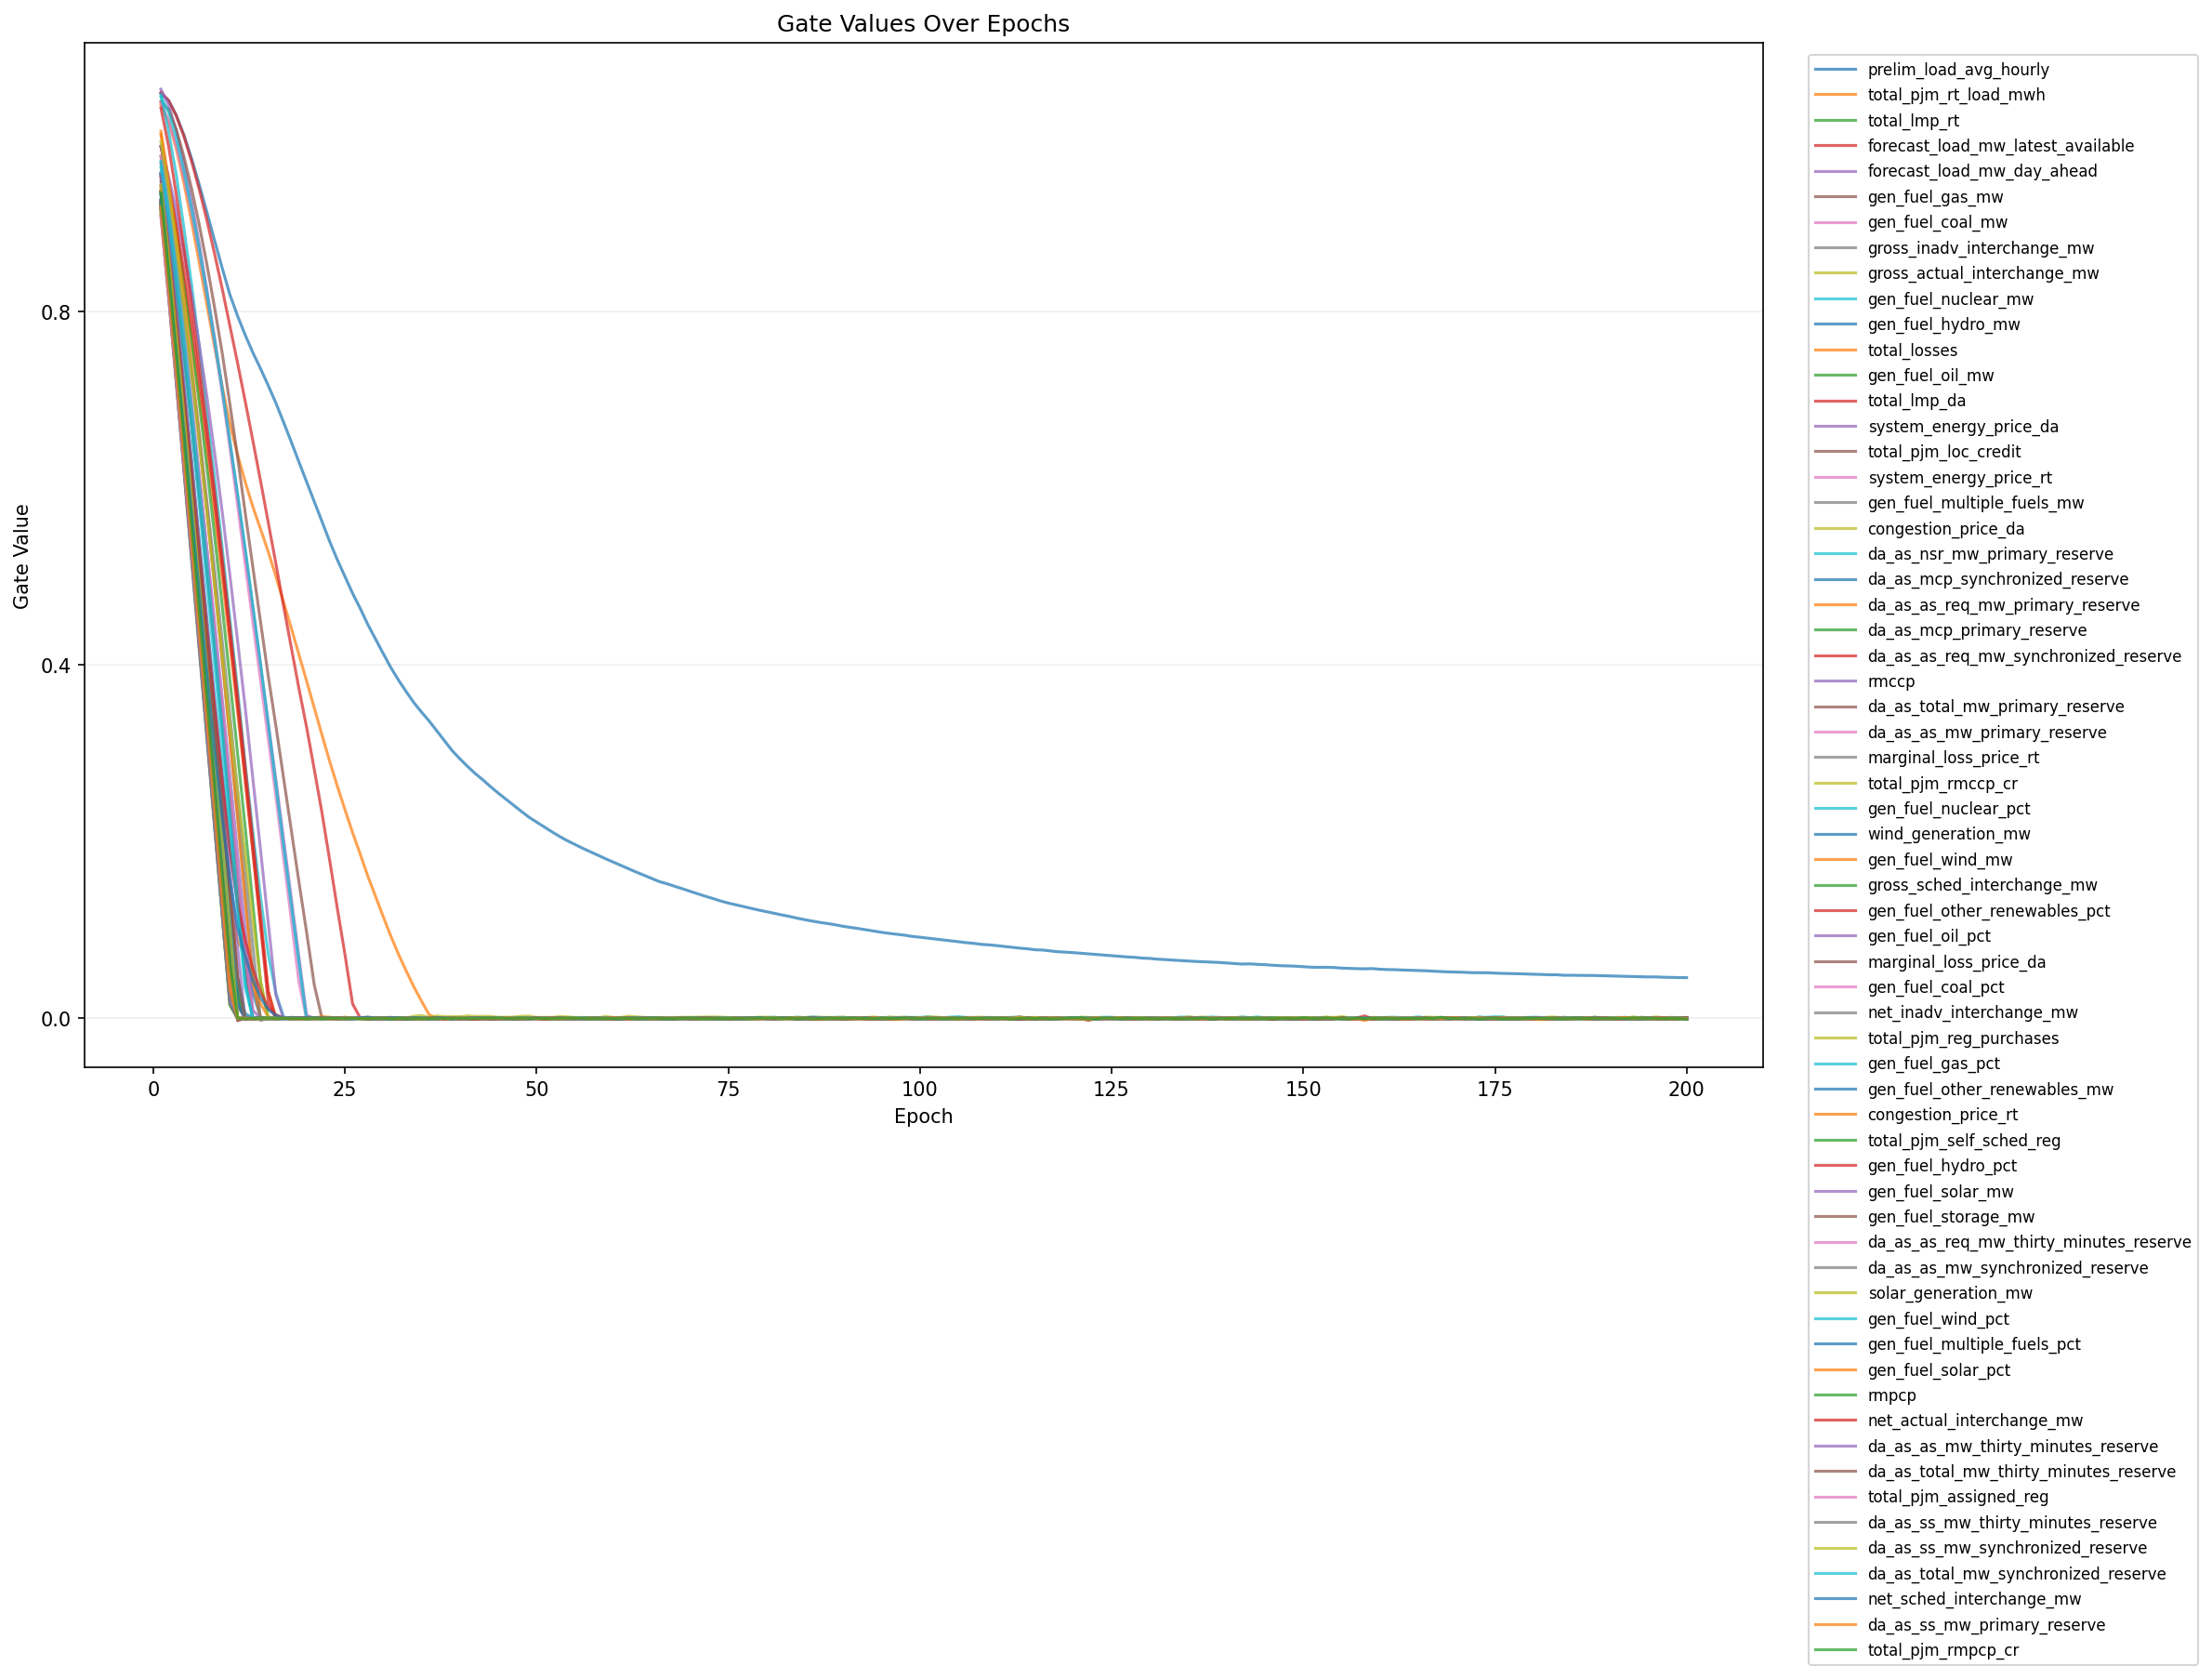

The file beside this chart, header and first rows:
epoch, feature_index, feature, gate
1, 1, prelim_load_avg_hourly, 1.047
1, 2, total_pjm_rt_load_mwh, 1.034
1, 3, total_lmp_rt, 0.9359
1, 4, forecast_load_mw_latest_available, 1.048
1, 5, forecast_load_mw_day_ahead, 1.051
1, 6, gen_fuel_gas_mw, 1.038
1, 7, gen_fuel_coal_mw, 1.036
1, 8, gross_inadv_interchange_mw, 0.9757
1, 9, gross_actual_interchange_mw, 0.9251
1, 10, gen_fuel_nuclear_mw, 1.045
1, 11, gen_fuel_hydro_mw, 0.9561
1, 12, total_losses, 1.004
1, 13, gen_fuel_oil_mw, 0.9869
1, 14, total_lmp_da, 0.9862
1, 15, system_energy_price_da, 0.9867
1, 16, total_pjm_loc_credit, 0.9249
1, 17, system_energy_price_rt, 0.9242
1, 18, gen_fuel_multiple_fuels_mw, 0.9679
1, 19, congestion_price_da, 0.9324
1, 20, da_as_nsr_mw_primary_reserve, 0.9225
1, 21, da_as_mcp_synchronized_reserve, 0.9561
1, 22, da_as_as_req_mw_primary_reserve, 1
1, 23, da_as_mcp_primary_reserve, 0.9183
1, 24, da_as_as_req_mw_synchronized_reserve, 0.9167
1, 25, rmccp, 0.9197
1, 26, da_as_total_mw_primary_reserve, 0.9261
1, 27, da_as_as_mw_primary_reserve, 0.9192
1, 28, marginal_loss_price_rt, 0.9567
1, 29, total_pjm_rmccp_cr, 0.9097
1, 30, gen_fuel_nuclear_pct, 1.043
1, 31, wind_generation_mw, 0.915
1, 32, gen_fuel_wind_mw, 0.9228
1, 33, gross_sched_interchange_mw, 0.9222
1, 34, gen_fuel_other_renewables_pct, 1.03
1, 35, gen_fuel_oil_pct, 0.9473
1, 36, marginal_loss_price_da, 0.9422
1, 37, gen_fuel_coal_pct, 0.9754
1, 38, net_inadv_interchange_mw, 0.9134
1, 39, total_pjm_reg_purchases, 0.9119
1, 40, gen_fuel_gas_pct, 0.9696
1, 41, gen_fuel_other_renewables_mw, 0.9537
1, 42, congestion_price_rt, 0.9401
1, 43, total_pjm_self_sched_reg, 0.9175
1, 44, gen_fuel_hydro_pct, 0.9524
1, 45, gen_fuel_solar_mw, 0.9547
1, 46, gen_fuel_storage_mw, 0.923
1, 47, da_as_as_req_mw_thirty_minutes_reserve, 0.9174
1, 48, da_as_as_mw_synchronized_reserve, 0.9091
1, 49, solar_generation_mw, 0.9918
1, 50, gen_fuel_wind_pct, 0.9338
1, 51, gen_fuel_multiple_fuels_pct, 0.926
1, 52, gen_fuel_solar_pct, 0.9193
1, 53, rmpcp, 0.9213
1, 54, net_actual_interchange_mw, 0.935
1, 55, da_as_as_mw_thirty_minutes_reserve, 0.9212
1, 56, da_as_total_mw_thirty_minutes_reserve, 0.9363
1, 57, total_pjm_assigned_reg, 0.9072
1, 58, da_as_ss_mw_thirty_minutes_reserve, 0.9212
1, 59, da_as_ss_mw_synchronized_reserve, 0.9435
1, 60, da_as_total_mw_synchronized_reserve, 0.9632
... 12,540 more rows
